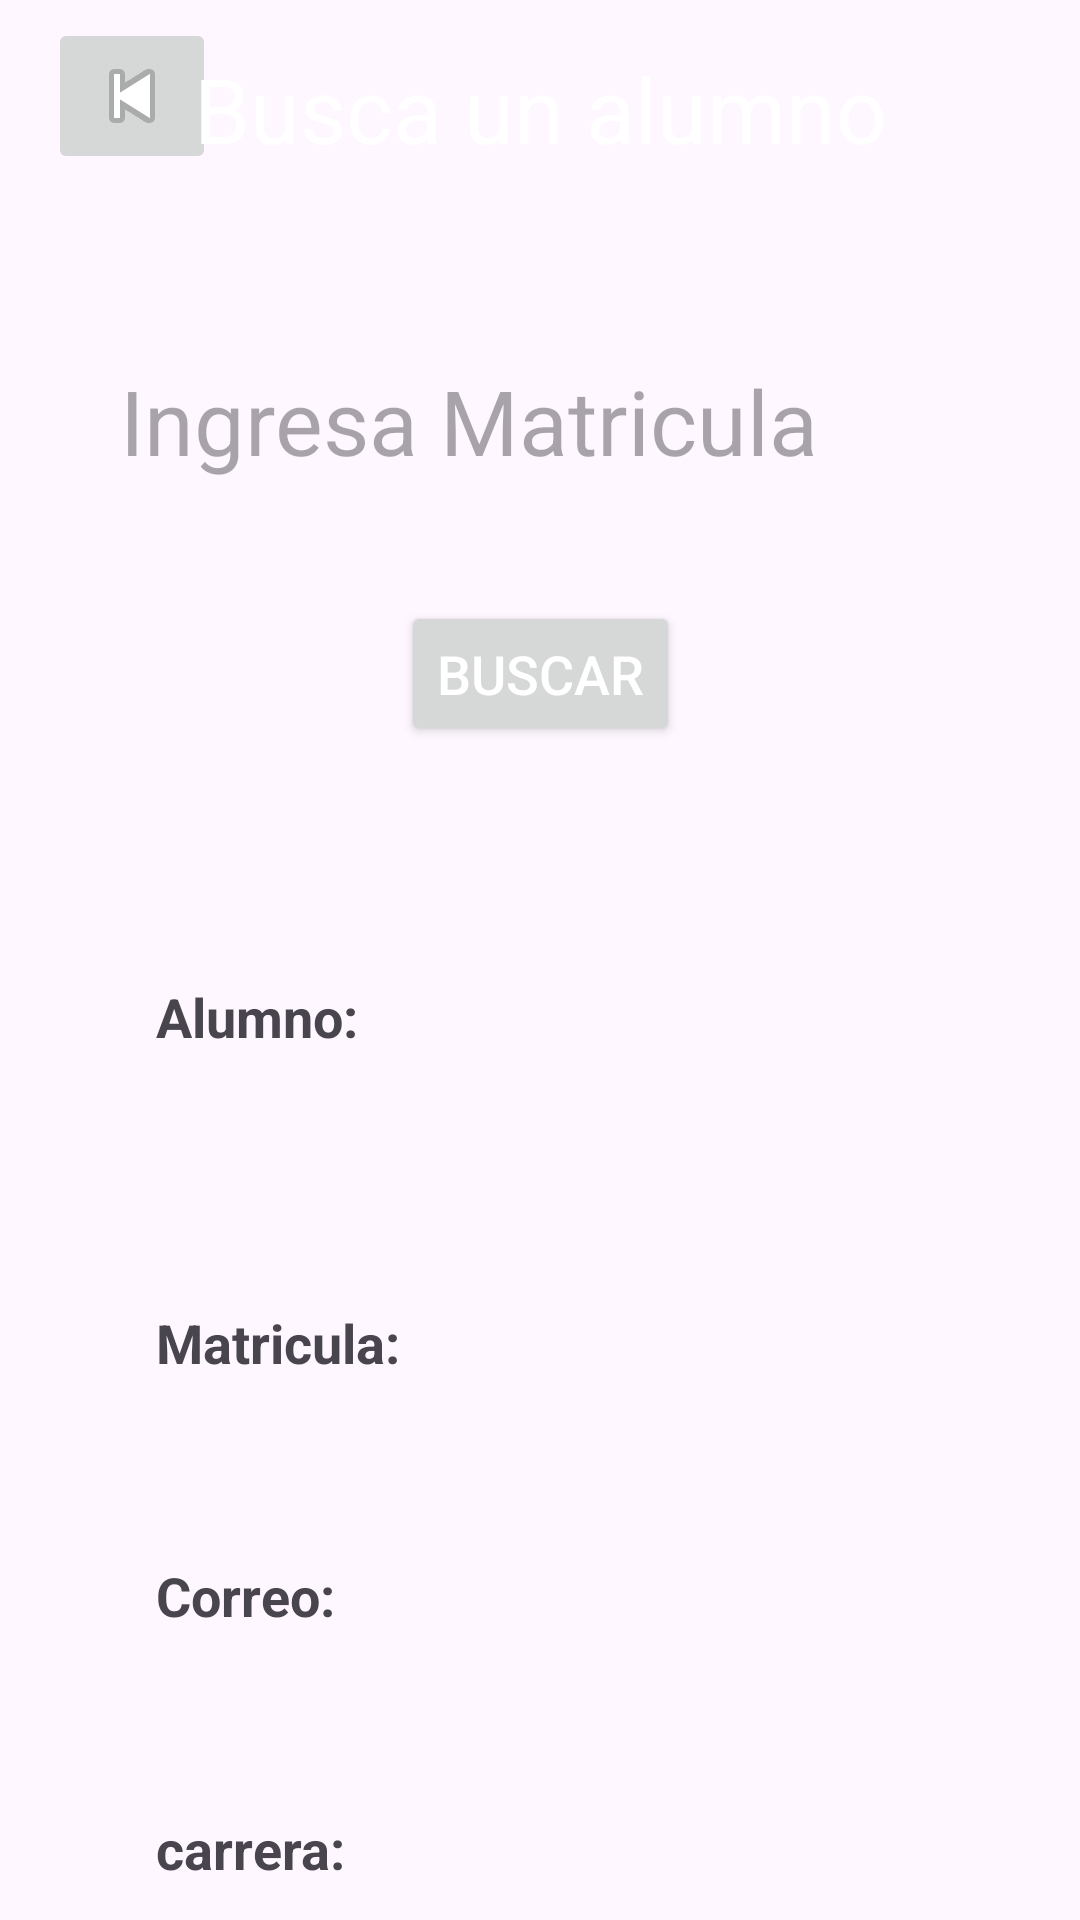

Here is an Android app screen rendered from its layout file. Give the layout XML and the strings, colors and styles it references.
<!-- AndroidManifest.xml: application theme Theme.CRUDCARRERA -->
<!-- res/layout/activity_read.xml -->
<androidx.constraintlayout.widget.ConstraintLayout
    xmlns:android="http://schemas.android.com/apk/res/android"
    xmlns:tools="http://schemas.android.com/tools"
    xmlns:app="http://schemas.android.com/apk/res-auto"
    android:id="@+id/parent"
    android:layout_width="match_parent"
    android:layout_height="match_parent"
    tools:context=".ReadActivity">
    <androidx.appcompat.widget.Toolbar
        android:id="@+id/toolbar"
        android:layout_width="match_parent"
        android:layout_height="?attr/actionBarSize"
        android:background="?attr/colorPrimary"
        app:layout_constraintTop_toTopOf="parent"
        app:layout_constraintStart_toStartOf="parent">

        <ImageButton
            android:id="@+id/backButton"
            android:layout_width="wrap_content"
            android:layout_height="wrap_content"
            android:src="@android:drawable/ic_media_previous" /> 

    </androidx.appcompat.widget.Toolbar>
    <TextView
        android:id="@+id/title"
        android:layout_width="match_parent"
        android:layout_height="wrap_content"
        android:text="Busca un alumno"
        android:textSize="30sp"
        android:textAlignment="center"
        android:textColor="@color/white"
        android:padding="16dp" />

    <EditText
        android:id="@+id/searchMatricula"
        android:layout_width="match_parent"
        android:layout_height="wrap_content"
        android:hint="Ingresa Matricula"
        android:textSize="30sp"
        android:layout_marginTop="100dp"
        android:layout_marginEnd="20dp"
        android:layout_marginStart="20dp"
        android:padding="20dp"
        android:background="@drawable/gray_border"
        app:layout_constraintTop_toTopOf="parent"
        app:layout_constraintLeft_toLeftOf="parent"
        app:layout_constraintRight_toRightOf="parent" />

    <Button
        android:layout_width="wrap_content"
        android:layout_height="wrap_content"
        android:id="@+id/searchButton"
        android:text="Buscar"
        android:textColor="@color/white"
        android:textSize="18sp"
        android:padding="12dp"
        android:layout_marginTop="20dp"
        app:layout_constraintStart_toStartOf="@id/searchMatricula"
        app:layout_constraintEnd_toEndOf="@id/searchMatricula"
        app:layout_constraintTop_toBottomOf="@id/searchMatricula" />

    <LinearLayout
        android:layout_width="match_parent"
        android:layout_height="wrap_content"
        android:orientation="vertical"
        android:padding="10dp"
        android:layout_marginStart="24dp"
        android:layout_marginTop="40dp"
        android:layout_marginEnd="24dp"
        app:layout_constraintStart_toStartOf="@id/parent"
        app:layout_constraintEnd_toEndOf="@id/parent"
        app:layout_constraintTop_toBottomOf="@id/searchButton">

        <LinearLayout
            android:layout_width="match_parent"
            android:layout_height="wrap_content"
            android:orientation="vertical">

            <LinearLayout
                android:layout_width="match_parent"
                android:layout_height="match_parent"
                android:padding="8dp"
                android:orientation="vertical"
                android:layout_marginTop="20dp"
                android:layout_marginEnd="10dp"
                android:layout_marginStart="10dp"
                android:layout_marginBottom="10dp">

                <TextView
                    android:layout_width="wrap_content"
                    android:layout_height="wrap_content"
                    android:id="@+id/nombre"
                    android:layout_weight="1"
                    android:text="Alumno:"
                    android:textStyle="bold"
                    android:textSize="18sp"/>

                <TextView
                    android:layout_width="wrap_content"
                    android:layout_height="wrap_content"
                    android:id="@+id/readNombre"
                    android:text=""
                    android:layout_weight="1"
                    android:textAlignment="viewEnd"
                    android:textSize="18sp"/>
            </LinearLayout>
            <androidx.appcompat.widget.AppCompatImageView
                android:layout_width="match_parent"
                android:layout_height="4dp"
                android:layout_margin="10dp"
                android:alpha="0.5"
                android:background="@color/gray"/>

            <LinearLayout
                android:layout_width="match_parent"
                android:layout_height="match_parent"
                android:padding="8dp"
                android:orientation="horizontal"
                android:layout_margin="10dp">

                <TextView
                    android:layout_width="wrap_content"
                    android:layout_height="wrap_content"
                    android:id="@+id/matricula"
                    android:layout_weight="1"
                    android:text="Matricula:"
                    android:textStyle="bold"
                    android:textSize="18sp"/>
                <TextView
                    android:layout_width="wrap_content"
                    android:layout_height="wrap_content"
                    android:id="@+id/readMatricula"
                    android:text=""
                    android:layout_weight="1"
                    android:textAlignment="viewEnd"
                    android:textSize="18sp"/>
            </LinearLayout>
            <androidx.appcompat.widget.AppCompatImageView
                android:layout_width="match_parent"
                android:layout_height="4dp"
                android:layout_margin="10dp"
                android:alpha="0.5"
                android:background="@color/gray"/>

            <LinearLayout
                android:layout_width="match_parent"
                android:layout_height="match_parent"
                android:padding="8dp"
                android:orientation="horizontal"
                android:layout_margin="10dp">

                <TextView
                    android:layout_width="wrap_content"
                    android:layout_height="wrap_content"
                    android:id="@+id/correo"
                    android:layout_weight="1"
                    android:text="Correo:"
                    android:textStyle="bold"
                    android:textSize="18sp"/>
                <TextView
                    android:layout_width="wrap_content"
                    android:layout_height="wrap_content"
                    android:id="@+id/readCorreo"
                    android:text=""
                    android:layout_weight="1"
                    android:textAlignment="viewEnd"
                    android:textSize="18sp"/>
            </LinearLayout>
            <androidx.appcompat.widget.AppCompatImageView
                android:layout_width="match_parent"
                android:layout_height="4dp"
                android:layout_margin="10dp"
                android:alpha="0.5"
                android:background="@color/gray"/>

            <LinearLayout
                android:layout_width="match_parent"
                android:layout_height="match_parent"
                android:padding="8dp"
                android:orientation="horizontal"
                android:layout_margin="10dp">

                <TextView
                    android:layout_width="wrap_content"
                    android:layout_height="wrap_content"
                    android:id="@+id/carrera"
                    android:layout_weight="1"
                    android:text="carrera:"
                    android:textStyle="bold"
                    android:textSize="18sp"/>
                <TextView
                    android:layout_width="wrap_content"
                    android:layout_height="wrap_content"
                    android:id="@+id/readCarrera"
                    android:text=""
                    android:layout_weight="1"
                    android:textAlignment="viewEnd"
                    android:textSize="18sp"/>
            </LinearLayout>
            <androidx.appcompat.widget.AppCompatImageView
                android:layout_width="match_parent"
                android:layout_height="4dp"
                android:layout_margin="10dp"
                android:alpha="0.5"
                android:background="@color/gray"/>
        </LinearLayout>
    </LinearLayout>

</androidx.constraintlayout.widget.ConstraintLayout>
<!-- resources referenced by this layout -->
<resources>
  <style name="Theme.CRUDCARRERA" parent="Base.Theme.CRUDCARRERA" />
  <style name="Base.Theme.CRUDCARRERA" parent="Theme.Material3.DayNight.NoActionBar">
          
          <item name="colorPrimary">@color/gray</item>
          <item name="colorPrimaryVariant">@color/gray</item>
          <item name="android:statusBarColor">@color/gray</item>
  
  
      </style>
  <!-- not gathered from this repository: default colours our renderer supplied (Android Studio template values) -->
  <color name="white">#FFFFFFFF</color>
</resources>
